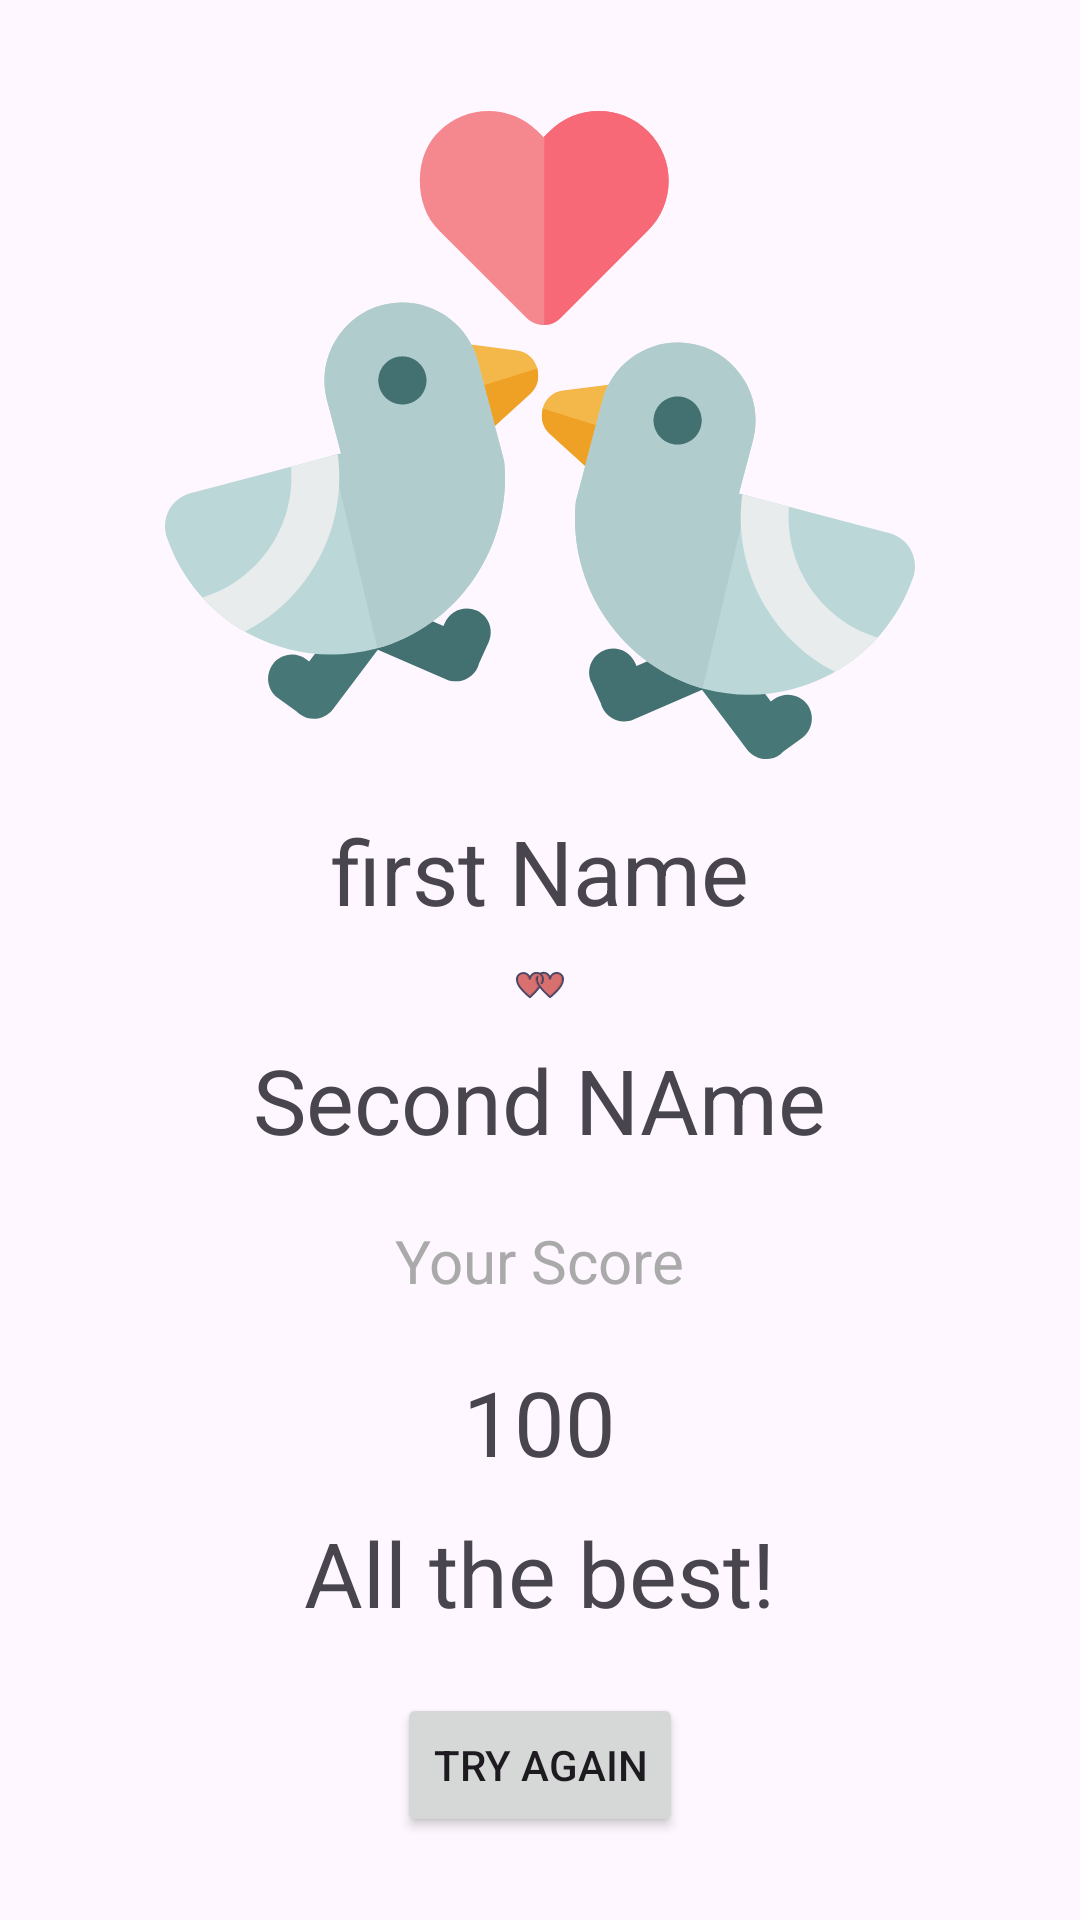

Here is an Android app screen rendered from its layout file. Give the layout XML and the strings, colors and styles it references.
<!-- AndroidManifest.xml: application theme Theme.LoveApp -->
<!-- res/layout/fragment_result.xml -->
<?xml version="1.0" encoding="utf-8"?>
<LinearLayout xmlns:android="http://schemas.android.com/apk/res/android"
    xmlns:tools="http://schemas.android.com/tools"
    android:layout_width="match_parent"
    android:layout_height="match_parent"
    tools:context=".ui.fragments.ResultFragment"
    android:orientation="vertical">


    <ImageView
        android:layout_width="match_parent"
        android:layout_height="250dp"
        android:src="@drawable/ic_birds"
        android:layout_marginTop="20dp"/>

    <TextView
        android:id="@+id/tv_firstName"
        android:layout_width="wrap_content"
        android:layout_height="wrap_content"
        android:textSize="30sp"
        android:layout_marginStart="20dp"
        android:layout_marginEnd="20dp"
        android:layout_gravity="center"
        android:text="first Name"
        />

    <ImageView
        android:layout_width="16dp"
        android:layout_height="16dp"
        android:src="@drawable/love_heart_svgrepo_com"
        android:layout_gravity="center"
        android:layout_margin="10dp"
        />

    <TextView
        android:id="@+id/tv_secondName"
        android:layout_width="wrap_content"
        android:layout_height="wrap_content"
        android:textSize="30sp"
        android:layout_marginStart="20dp"
        android:layout_marginEnd="20dp"
        android:layout_gravity="center"
        android:text="Second NAme"
        />
    <TextView
        android:layout_width="wrap_content"
        android:layout_height="wrap_content"
        android:textSize="20sp"
        android:layout_margin="20dp"
        android:text="Your Score"
        android:layout_gravity="center"
        android:textColor="@android:color/darker_gray"
        />

    <TextView
        android:id="@+id/tv_lovePercentage"
        android:layout_width="wrap_content"
        android:layout_height="wrap_content"
        android:textSize="30sp"
        android:layout_marginStart="20dp"
        android:layout_marginEnd="20dp"
        android:layout_gravity="center"
        android:text="100"
        />

    <TextView
        android:id="@+id/tv_loveResult"
        android:layout_width="wrap_content"
        android:layout_height="wrap_content"
        android:textSize="30sp"
        android:layout_margin="10dp"
        android:layout_gravity="center"
        android:text="All the best!"
        />

    <Button
        android:id="@+id/btn_tryAgain"
        android:layout_width="wrap_content"
        android:layout_height="wrap_content"
        android:text="Try Again"
        android:layout_gravity="center"
        android:layout_margin="10dp"/>

</LinearLayout>
<!-- resources referenced by this layout -->
<resources>
  <!-- drawable ic_birds: vector/xml drawable (drawable, 7552 chars, omitted) -->
  <!-- drawable love_heart_svgrepo_com: vector/xml drawable (drawable, 4400 chars, omitted) -->
  <style name="Theme.LoveApp" parent="Base.Theme.LoveApp" />
  <style name="Base.Theme.LoveApp" parent="Theme.Material3.DayNight.NoActionBar">
          
          
      </style>
</resources>
